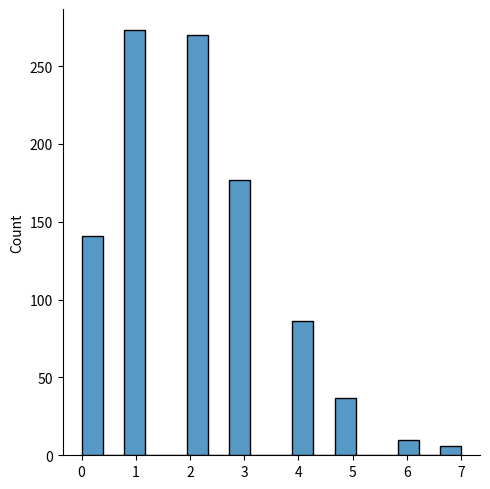
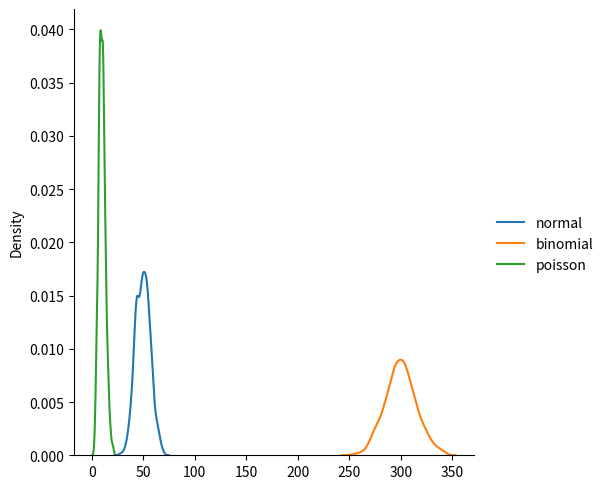

Source code (Python) for these figures, in order:
from numpy import random
import matplotlib.pyplot as plt
import seaborn as sbn

# It has two parameters:
# lam - rate or known number of occurrences e.g. 2 for above problem.
# size - The shape of the returned array.
x=random.poisson(lam=2,size=1000)
print(x)

sbn.displot(x)
plt.show()

# Difference Between Normal, binomial and Poisson Distribution
data={
    "normal":random.normal(loc=50,scale=7,size=1000),
    "binomial":random.binomial(n=1000,p=0.3,size=1000),
    "poisson":random.poisson(lam=10,size=1000)
}
sbn.displot(data,kind='kde')
plt.show()